Labelled photos from "DatasetEnfermedadesOregano", an image-classification folder in GabrielFMH/DatasetEnfermedadesOregano. The possible labels are: alternaria, mosaic, OIDIO, mosca blanca, healthy oregano, roya, trips.

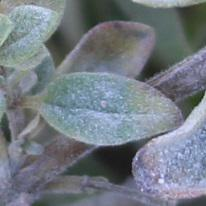
Label: OIDIO

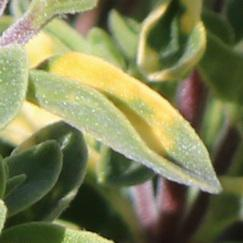
Label: mosaic

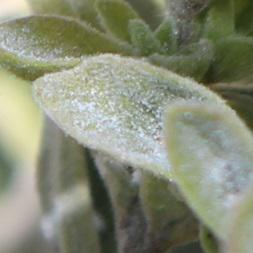
Label: OIDIO

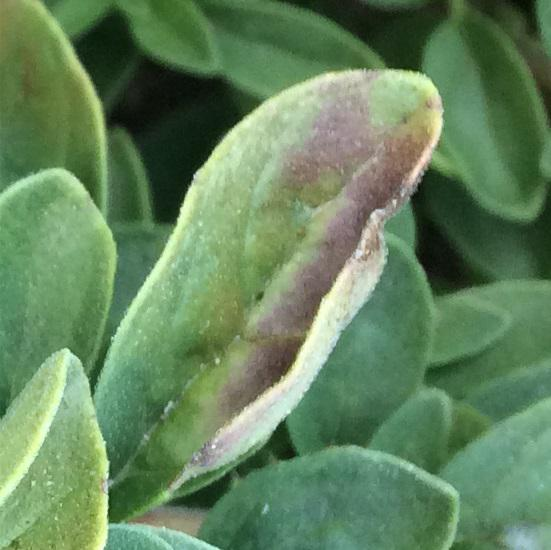
Label: alternaria

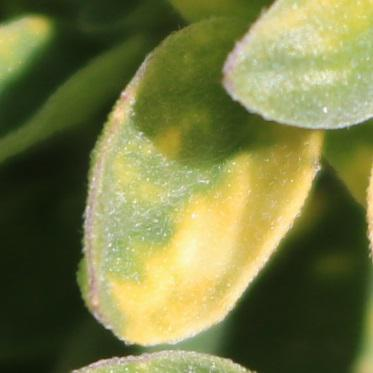
Label: mosaic

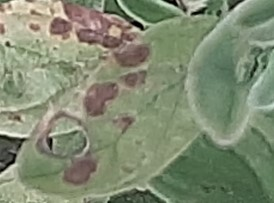
Label: roya
